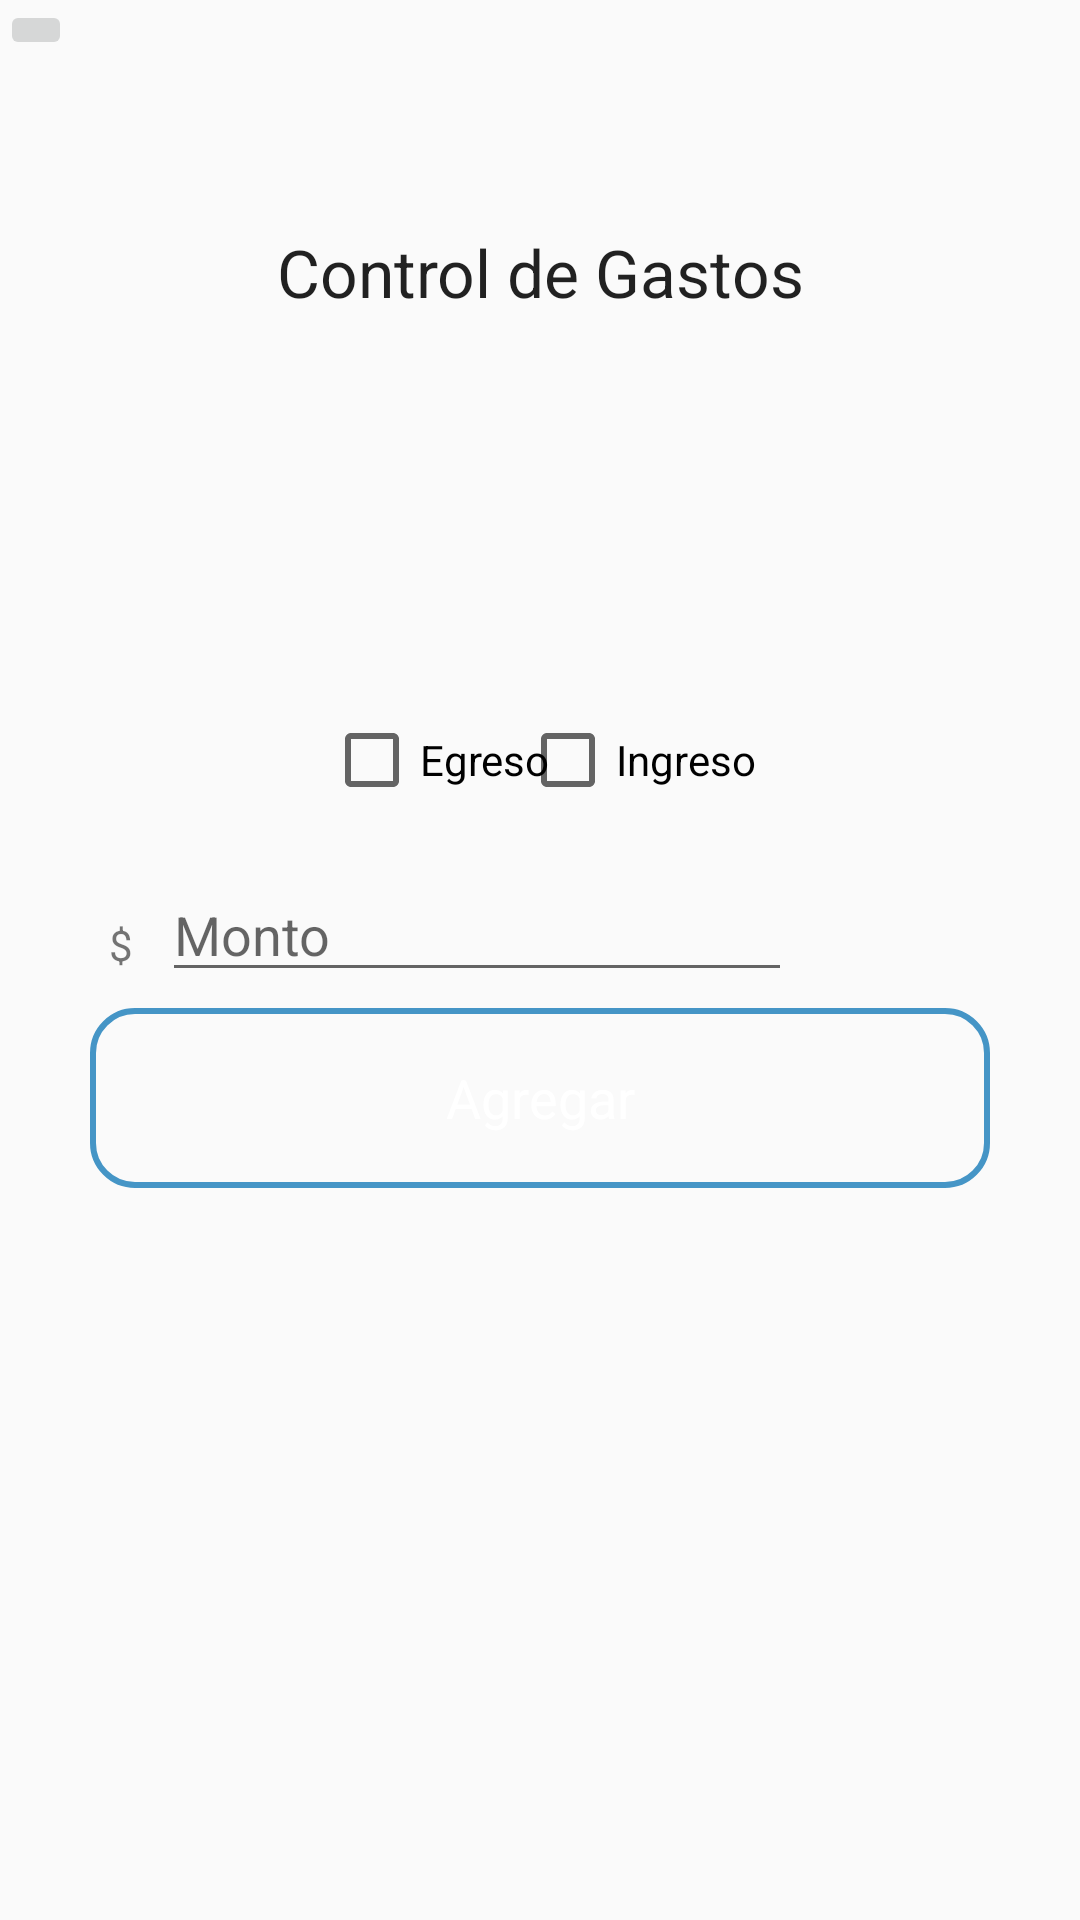

Write the Android layout XML for this screen, with the resource values it uses.
<!-- AndroidManifest.xml: application theme AppTheme.NoActionBar -->
<!-- res/layout/activity_add_data.xml -->
<?xml version="1.0" encoding="utf-8"?>
<android.support.constraint.ConstraintLayout xmlns:android="http://schemas.android.com/apk/res/android"
    xmlns:app="http://schemas.android.com/apk/res-auto"
    xmlns:tools="http://schemas.android.com/tools"
    android:layout_width="match_parent"
    android:layout_height="match_parent"
    tools:context=".AddDataActivity"
    android:background="@drawable/backgroundwhite">

    <TextView
        android:id="@+id/textView"
        android:layout_width="wrap_content"
        android:layout_height="wrap_content"
        android:layout_marginStart="8dp"
        android:layout_marginTop="76dp"
        android:layout_marginEnd="8dp"
        android:text="@string/title"
        android:textAppearance="@style/TextAppearance.AppCompat.Large"
        app:layout_constraintEnd_toEndOf="parent"
        app:layout_constraintStart_toStartOf="parent"
        app:layout_constraintTop_toTopOf="parent" />

    <TextView
        android:id="@+id/textView3"
        android:layout_width="wrap_content"
        android:layout_height="wrap_content"
        android:layout_marginTop="36dp"
        android:layout_marginEnd="8dp"
        android:text="$"
        app:layout_constraintEnd_toStartOf="@+id/tMonto"
        app:layout_constraintHorizontal_bias="0.953"
        app:layout_constraintStart_toStartOf="parent"
        app:layout_constraintTop_toBottomOf="@+id/cEgreso" />

    <EditText
        android:id="@+id/tMonto"
        android:layout_width="wrap_content"
        android:layout_height="wrap_content"
        android:layout_marginTop="20dp"
        android:layout_marginEnd="96dp"
        android:ems="10"
        android:hint="Monto"
        android:inputType="number"
        app:layout_constraintEnd_toEndOf="parent"
        app:layout_constraintTop_toBottomOf="@+id/cIngreso" />

    <Spinner
        android:id="@+id/sCategorias"
        android:layout_width="213dp"
        android:layout_height="38dp"
        android:layout_marginStart="8dp"
        android:layout_marginTop="8dp"
        android:layout_marginEnd="8dp"
        android:layout_marginBottom="40dp"
        android:entries="@array/categories"
        app:layout_constraintBottom_toTopOf="@+id/bAgregar"
        app:layout_constraintEnd_toEndOf="parent"
        app:layout_constraintHorizontal_bias="0.516"
        app:layout_constraintStart_toStartOf="parent"
        app:layout_constraintTop_toBottomOf="@+id/tMonto"
        app:layout_constraintVertical_bias="0.0" />

    <Button
        android:id="@+id/bAgregar"
        style="@android:style/Widget.Holo.Button"
        android:layout_width="wrap_content"
        android:layout_height="wrap_content"
        android:layout_marginStart="8dp"
        android:layout_marginEnd="8dp"
        android:layout_marginBottom="244dp"
        android:background="@drawable/buttonshape"
        android:foregroundTint="#00000000"
        android:onClick="onAgregar"
        android:text="Agregar"
        android:textColor="@color/textColorWhite"
        app:layout_constraintBottom_toBottomOf="parent"
        app:layout_constraintEnd_toEndOf="parent"
        app:layout_constraintHorizontal_bias="0.498"
        app:layout_constraintStart_toStartOf="parent" />

    <RadioGroup
        android:layout_width="wrap_content"
        android:layout_height="wrap_content"
        tools:layout_editor_absoluteX="90dp"
        tools:layout_editor_absoluteY="173dp" />

    <CheckBox
        android:id="@+id/cEgreso"
        style="@style/Widget.AppCompat.CompoundButton.CheckBox"
        android:layout_width="wrap_content"
        android:layout_height="wrap_content"
        android:layout_marginStart="108dp"
        android:layout_marginTop="132dp"
        android:checked="false"
        android:text="Egreso"
        app:layout_constraintStart_toStartOf="parent"
        app:layout_constraintTop_toBottomOf="@+id/textView" />

    <CheckBox
        android:id="@+id/cIngreso"
        style="@android:style/Widget.CompoundButton.CheckBox"
        android:layout_width="wrap_content"
        android:layout_height="wrap_content"
        android:layout_marginTop="132dp"
        android:layout_marginEnd="108dp"
        android:checked="false"
        android:text="Ingreso"
        app:layout_constraintEnd_toEndOf="parent"
        app:layout_constraintTop_toBottomOf="@+id/textView" />

    <ImageButton
        android:id="@+id/imageButton2"
        android:layout_width="wrap_content"
        android:layout_height="wrap_content"
        android:onClick="onFinish"
        app:srcCompat="@drawable/back"
        tools:layout_editor_absoluteX="8dp"
        tools:layout_editor_absoluteY="8dp" />

</android.support.constraint.ConstraintLayout>
<!-- resources referenced by this layout -->
<resources>
  <string-array name="categories">
          <item>Selecciona una categoría...</item>
          <item>Comida</item>
          <item>Transporte</item>
          <item>Universidad</item>
          <item>Familia</item>
          <item>Trabajo</item>
          <item>Viaje</item>
          <item>Fiesta</item>
      </string-array>
  <color name="textColorWhite">#ffffff</color>
  <!-- drawable back: png bitmap (drawable-hdpi, 761 bytes) -->
  <!-- drawable buttonshape (drawable) -->
  <?xml version="1.0" encoding="utf-8"?>
  <shape xmlns:android="http://schemas.android.com/apk/res/android" android:shape="rectangle" >
      <corners
          android:radius="14dp"
      />
      <stroke android:color="#4595c6" android:width="2dp"/>
      <padding
          android:left="0dp"
          android:top="0dp"
          android:right="0dp"
          android:bottom="0dp"
      />
      <size
          android:width="300dp"
          android:height="60dp"
      />
  </shape>
  <string name="title">Control de Gastos</string>
  <style name="AppTheme.NoActionBar" parent="Theme.AppCompat.Light.DarkActionBar">
          <item name="windowActionBar">false</item>
          <item name="windowNoTitle">true</item>
          <item name="android:windowFullscreen">true</item>
      </style>
</resources>
